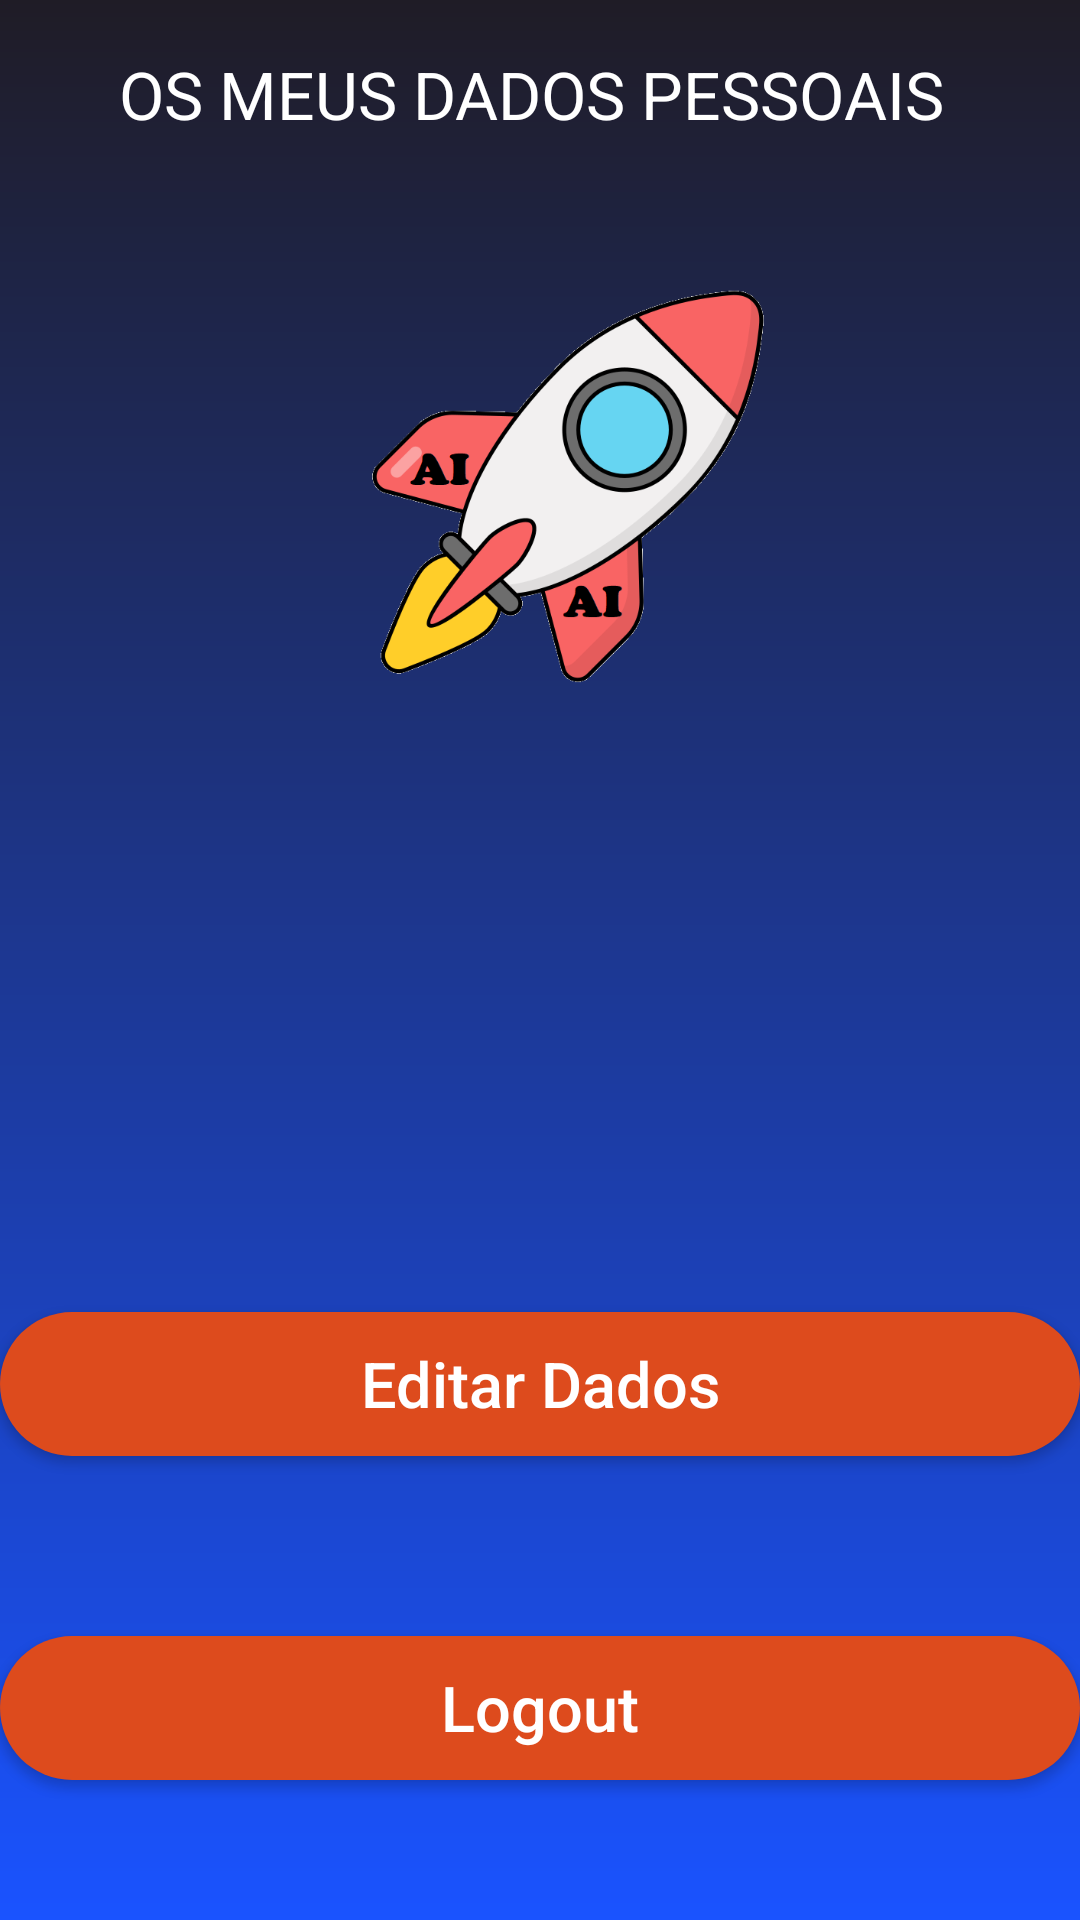

Write the Android layout XML for this screen, with the resource values it uses.
<!-- AndroidManifest.xml: application theme Theme.AppCompat.Light.NoActionBar -->
<!-- res/layout/fragment_profile.xml -->
<?xml version="1.0" encoding="utf-8"?>
    <RelativeLayout
    xmlns:android="http://schemas.android.com/apk/res/android"
    android:layout_width="match_parent"
    android:layout_height="match_parent"
    android:background="@drawable/login_background"
    xmlns:app="http://schemas.android.com/apk/res-auto">


    <TextView
        android:id="@+id/tv_marca_detail"
        android:layout_width="wrap_content"
        android:layout_height="wrap_content"
        app:layout_constraintTop_toTopOf="parent"
        app:layout_constraintBottom_toBottomOf="parent"
        app:layout_constraintStart_toStartOf="parent"
        app:layout_constraintEnd_toEndOf="parent"
        android:text=""
        android:textColor="@color/black"
    />


    <LinearLayout
        android:layout_width="match_parent"
        android:layout_height="wrap_content"
        android:orientation="vertical"
        android:layout_centerVertical="true">


        <TextView
            android:layout_width="wrap_content"
            android:layout_height="wrap_content"
            android:layout_marginBottom="30dp"
            android:layout_gravity="center_horizontal"
            android:text="OS MEUS DADOS PESSOAIS "
            android:textColor="@color/white"
            android:textSize="22sp"/>

        <ImageView
            android:layout_width="170dp"
            android:layout_height="170dp"
            android:src="@drawable/foguetesemfundo"
            android:layout_gravity="center_horizontal" />


        <TextView
            android:id="@+id/frag_profile__mostrar_Nome_Completo"
            android:layout_width="match_parent"
            android:layout_height="wrap_content"
            android:text=""
            android:textColor="@color/white"
            android:textAlignment="center"
            android:textSize="30dp"
            android:layout_centerVertical="true"
            />


        <TextView
            android:id="@+id/frag_profile__mostrar_contacto"
            android:layout_width="match_parent"
            android:layout_height="wrap_content"
            android:text=""
            android:textColor="@color/white"
            android:textAlignment="center"
            android:textSize="30dp"
            android:layout_centerVertical="true"
            />

        <TextView
            android:id="@+id/frag_profile_n_mostrar_morada"
            android:layout_width="match_parent"
            android:layout_height="wrap_content"
            android:text=""
            android:textColor="@color/white"
            android:textAlignment="center"
            android:textSize="30dp"
            android:layout_centerVertical="true"
            />


        <TextView
            android:id="@+id/frag_profile_n_mostrar_email"
            android:layout_width="match_parent"
            android:layout_height="wrap_content"
            android:text=""
            android:textAlignment="center"
            android:textSize="30dp"
            android:textColor="@color/white"
            android:layout_centerVertical="true"
            />


        <androidx.appcompat.widget.AppCompatButton
            android:id="@+id/button_Editar_Dados_Perfil"
            android:layout_width="match_parent"
            android:layout_height="wrap_content"
            android:layout_marginTop="30dp"
            android:layout_marginBottom="30dp"
            android:background="@drawable/button_background"
            android:text="@string/dadosPessoal_editar_dados"
            android:textColor="@color/white"
            android:textAllCaps="false"
            android:textSize="21sp" />

        <androidx.appcompat.widget.AppCompatButton
            android:id="@+id/button_Logout"
            android:layout_width="match_parent"
            android:layout_height="wrap_content"
            android:layout_marginTop="30dp"
            android:layout_marginBottom="30dp"
            android:background="@drawable/button_background"
            android:text="@string/dadosPessoal_logout"
            android:textColor="@color/white"
            android:textAllCaps="false"
            android:textSize="21sp"
            />




    </LinearLayout>




</RelativeLayout>
<!-- resources referenced by this layout -->
<resources>
  <color name="black">#FF000000</color>
  <color name="white">#FFFFFFFF</color>
  <!-- drawable button_background (drawable) -->
  <?xml version="1.0" encoding="utf-8"?>
  <shape xmlns:android="http://schemas.android.com/apk/res/android">
  
      <solid android:color="@color/colorAccent"></solid>
      <corners android:radius="50dp" />
  
  </shape>
  <!-- drawable foguetesemfundo: png bitmap (drawable-v24, 68388 bytes) -->
  <!-- drawable login_background (drawable-v24) -->
  <?xml version="1.0" encoding="utf-8"?>
  <shape xmlns:android="http://schemas.android.com/apk/res/android"
      android:shape="rectangle">
      <gradient android:startColor="@color/colorPrimaryDark"
          android:endColor="@color/colorBlue"
          android:angle="270"></gradient>
  
  </shape>
  <string name="dadosPessoal_editar_dados">Editar Dados</string>
  <string name="dadosPessoal_logout">Logout</string>
  <color name="colorAccent">#DD4B1D</color>
  <color name="colorPrimaryDark">#1F1C26</color>
  <color name="colorBlue">#1a53ff</color>
</resources>
